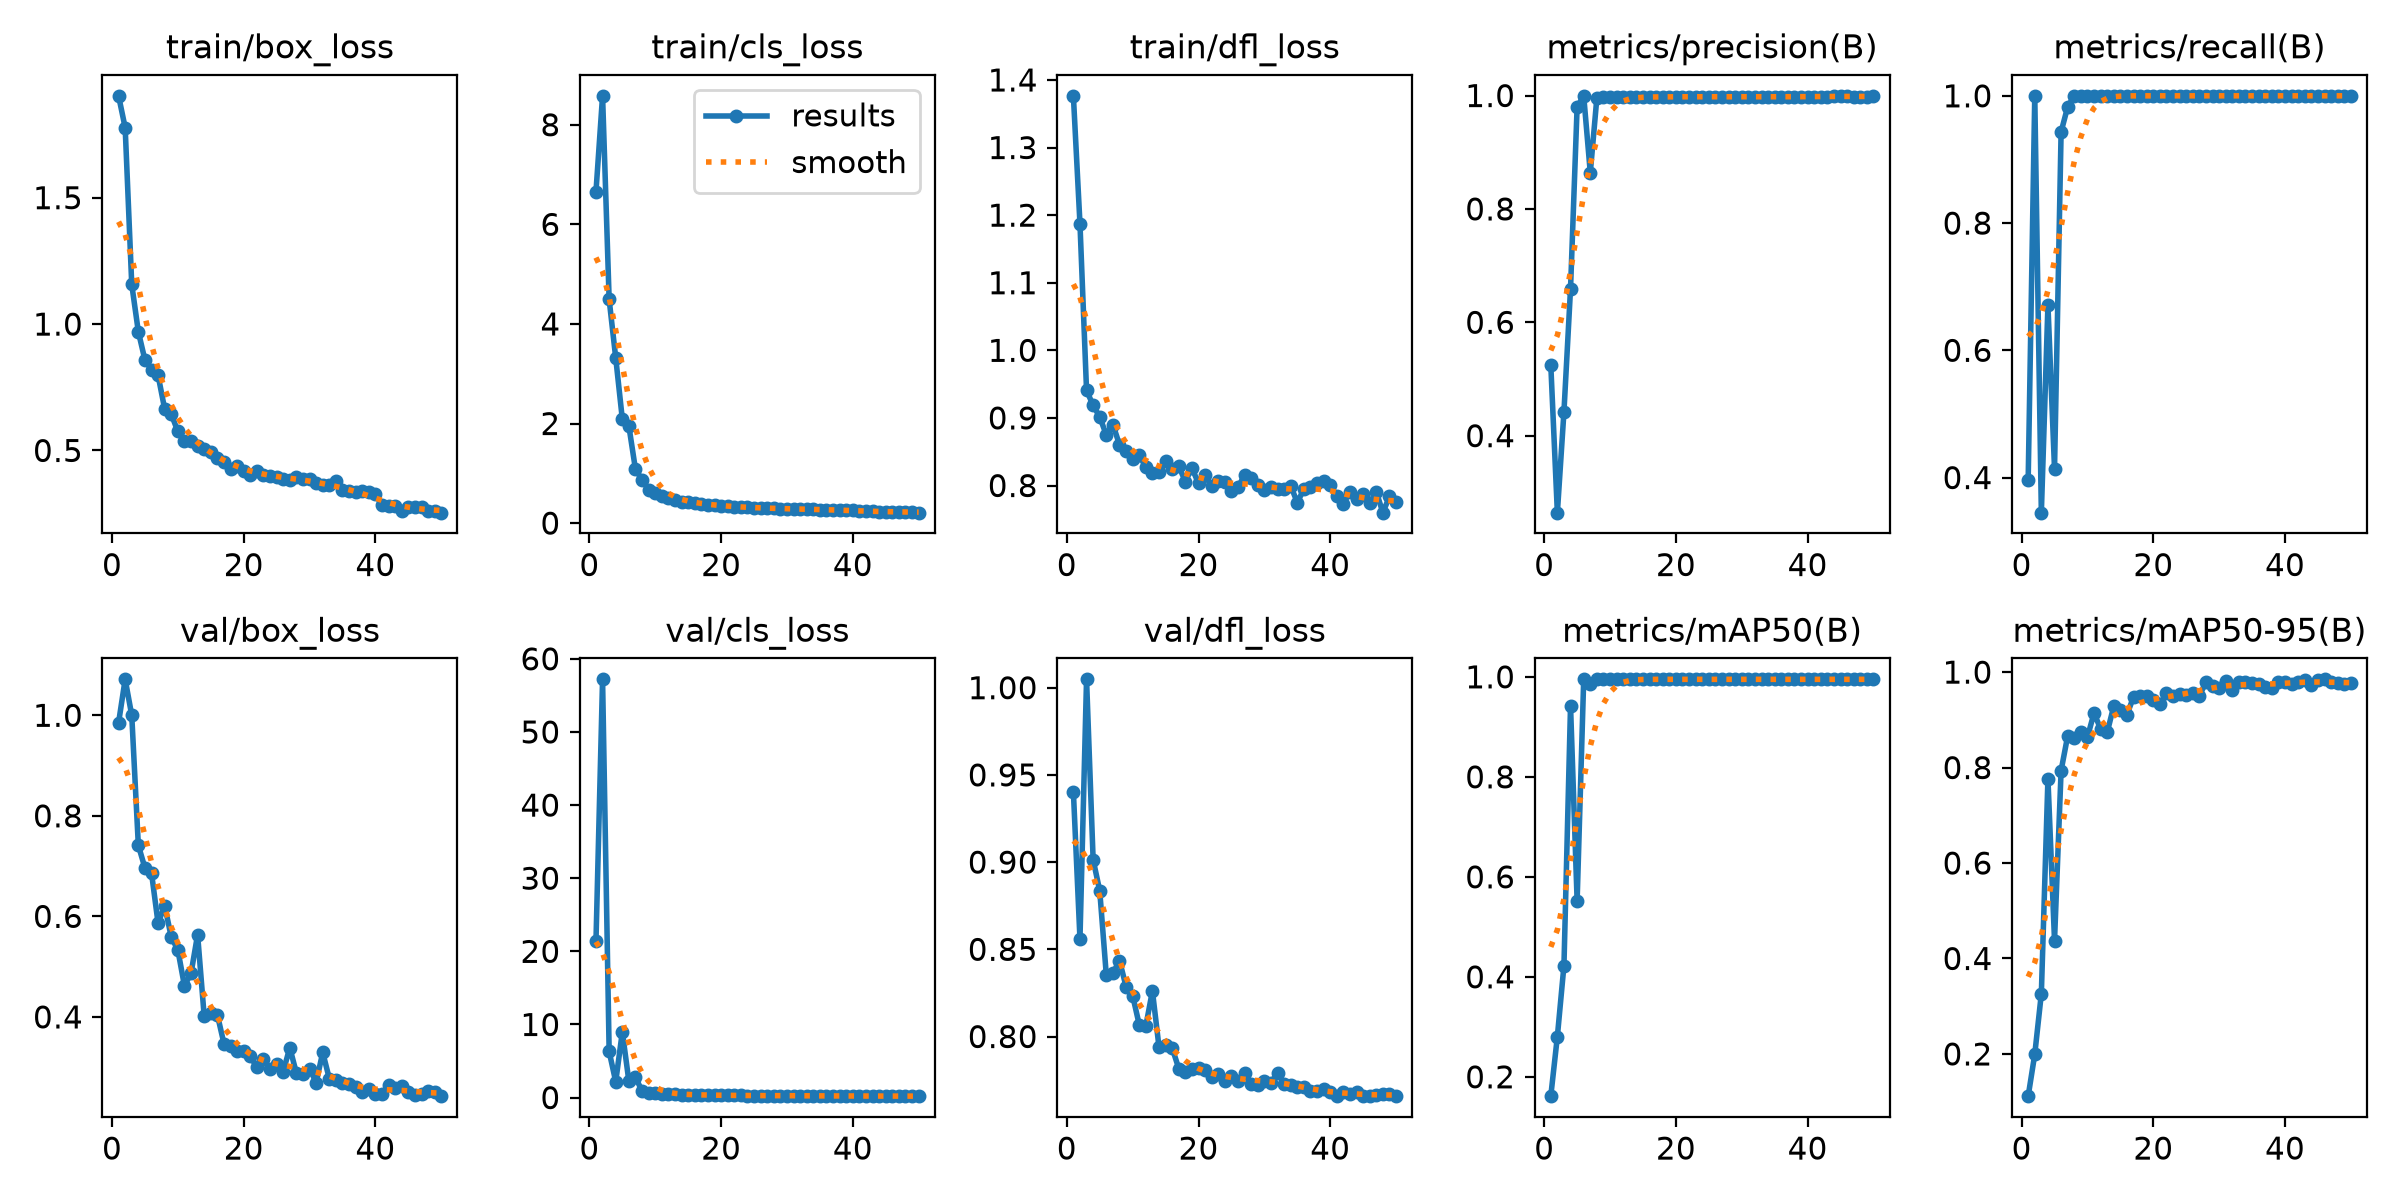

Data behind this chart, as committed beside it:
epoch, time, train/box_loss, train/cls_loss, train/dfl_loss, metrics/precision(B), metrics/recall(B), metrics/mAP50(B), metrics/mAP50-95(B), val/box_loss, val/cls_loss, val/dfl_loss, lr/pg0, lr/pg1, lr/pg2
1, 3.997, 1.903, 6.657, 1.377, 0.5254, 0.3966, 0.1613, 0.1115, 0.9851, 21.44, 0.9404, 0.0005209, 0.0005209, 0.0005209
2, 6.192, 1.777, 8.581, 1.187, 0.2641, 1, 0.2806, 0.1993, 1.072, 57.2, 0.856, 0.001055, 0.001055, 0.001055
3, 8.612, 1.157, 4.491, 0.9408, 0.4421, 0.3448, 0.4225, 0.3264, 1, 6.305, 1.005, 0.001568, 0.001568, 0.001568
4, 10.83, 0.9699, 3.316, 0.9186, 0.6593, 0.6714, 0.9421, 0.7767, 0.7413, 2.173, 0.9013, 0.001568, 0.001568, 0.001568
5, 13.02, 0.8583, 2.089, 0.9016, 0.98, 0.4138, 0.5521, 0.4376, 0.6964, 8.987, 0.8836, 0.001535, 0.001535, 0.001535
6, 15.06, 0.8198, 1.944, 0.8748, 0.9995, 0.9434, 0.995, 0.7938, 0.6865, 2.215, 0.8352, 0.001502, 0.001502, 0.001502
7, 17.16, 0.797, 1.076, 0.8901, 0.8639, 0.9828, 0.9848, 0.8664, 0.5862, 2.77, 0.8363, 0.001469, 0.001469, 0.001469
8, 19.27, 0.6642, 0.8715, 0.8605, 0.9962, 1, 0.995, 0.8614, 0.6213, 0.8953, 0.8436, 0.001436, 0.001436, 0.001436
9, 21.29, 0.6437, 0.6698, 0.8504, 0.9971, 1, 0.995, 0.8744, 0.5588, 0.688, 0.8286, 0.001403, 0.001403, 0.001403
10, 23.4, 0.5755, 0.5992, 0.8396, 0.9978, 1, 0.995, 0.8639, 0.5333, 0.5913, 0.8235, 0.00137, 0.00137, 0.00137
11, 25.58, 0.5391, 0.5361, 0.845, 0.9975, 1, 0.995, 0.9143, 0.4619, 0.5085, 0.8068, 0.001337, 0.001337, 0.001337
12, 27.72, 0.536, 0.5132, 0.8272, 0.9982, 1, 0.995, 0.8811, 0.4865, 0.4821, 0.806, 0.001304, 0.001304, 0.001304
13, 29.76, 0.5191, 0.4639, 0.8191, 0.9971, 1, 0.995, 0.8737, 0.5637, 0.4779, 0.8262, 0.001271, 0.001271, 0.001271
14, 31.85, 0.5049, 0.4316, 0.8203, 0.9978, 1, 0.995, 0.9289, 0.4015, 0.4093, 0.794, 0.001238, 0.001238, 0.001238
15, 33.85, 0.4927, 0.4268, 0.8364, 0.9978, 1, 0.995, 0.9215, 0.4075, 0.3975, 0.7949, 0.001205, 0.001205, 0.001205
16, 35.91, 0.4717, 0.4013, 0.8244, 0.997, 1, 0.995, 0.9107, 0.4043, 0.3598, 0.7935, 0.001172, 0.001172, 0.001172
17, 38.06, 0.4529, 0.3843, 0.8287, 0.9977, 1, 0.995, 0.9481, 0.3469, 0.3616, 0.7817, 0.001139, 0.001139, 0.001139
18, 40.27, 0.4272, 0.3659, 0.8059, 0.9973, 1, 0.995, 0.9498, 0.3417, 0.3468, 0.7795, 0.001106, 0.001106, 0.001106
19, 42.27, 0.4397, 0.3554, 0.8259, 0.9981, 1, 0.995, 0.9494, 0.3324, 0.3424, 0.7814, 0.001073, 0.001073, 0.001073
20, 44.38, 0.418, 0.3444, 0.8031, 0.9981, 1, 0.995, 0.941, 0.3332, 0.3146, 0.7817, 0.00104, 0.00104, 0.00104
21, 46.56, 0.4043, 0.3384, 0.815, 0.9975, 1, 0.995, 0.9327, 0.3218, 0.3013, 0.7808, 0.001007, 0.001007, 0.001007
22, 48.59, 0.4178, 0.3326, 0.7989, 0.9981, 1, 0.995, 0.9553, 0.2997, 0.2934, 0.7767, 0.0009739, 0.0009739, 0.0009739
23, 50.67, 0.4027, 0.316, 0.8061, 0.9979, 1, 0.995, 0.9506, 0.3165, 0.293, 0.7786, 0.0009409, 0.0009409, 0.0009409
24, 52.78, 0.3991, 0.3141, 0.8048, 0.998, 1, 0.995, 0.9535, 0.2955, 0.2733, 0.7744, 0.0009078, 0.0009078, 0.0009078
25, 54.79, 0.3959, 0.3074, 0.7913, 0.9978, 1, 0.995, 0.951, 0.3071, 0.2724, 0.7773, 0.0008748, 0.0008748, 0.0008748
26, 56.82, 0.3855, 0.305, 0.7976, 0.9981, 1, 0.995, 0.9563, 0.2911, 0.2606, 0.7745, 0.0008418, 0.0008418, 0.0008418
27, 58.91, 0.385, 0.2961, 0.8154, 0.9974, 1, 0.995, 0.9506, 0.339, 0.2712, 0.7793, 0.0008088, 0.0008088, 0.0008088
28, 60.97, 0.3963, 0.2958, 0.8105, 0.998, 1, 0.995, 0.9787, 0.2882, 0.2708, 0.7728, 0.0007758, 0.0007758, 0.0007758
29, 63.03, 0.3856, 0.2907, 0.8004, 0.998, 1, 0.995, 0.9707, 0.2857, 0.2679, 0.7724, 0.0007428, 0.0007428, 0.0007428
30, 65.1, 0.3867, 0.289, 0.7934, 0.9978, 1, 0.995, 0.9661, 0.2971, 0.268, 0.7742, 0.0007098, 0.0007098, 0.0007098
31, 67.13, 0.3727, 0.288, 0.7982, 0.9978, 1, 0.995, 0.9817, 0.2692, 0.2552, 0.7734, 0.0006768, 0.0006768, 0.0006768
32, 69.19, 0.3643, 0.279, 0.7946, 0.9979, 1, 0.995, 0.9629, 0.3294, 0.2582, 0.7793, 0.0006438, 0.0006438, 0.0006438
33, 71.29, 0.3631, 0.2746, 0.7954, 0.9981, 1, 0.995, 0.9787, 0.2772, 0.2434, 0.7729, 0.0006108, 0.0006108, 0.0006108
34, 73.33, 0.3786, 0.2811, 0.7997, 0.9975, 1, 0.995, 0.9782, 0.2744, 0.2413, 0.772, 0.0005778, 0.0005778, 0.0005778
35, 75.33, 0.3422, 0.2683, 0.7748, 0.9979, 1, 0.995, 0.9774, 0.269, 0.2267, 0.7711, 0.0005448, 0.0005448, 0.0005448
36, 77.35, 0.3395, 0.2667, 0.7947, 0.9981, 1, 0.995, 0.9743, 0.2673, 0.2305, 0.7711, 0.0005118, 0.0005118, 0.0005118
37, 79.39, 0.335, 0.264, 0.7975, 0.9978, 1, 0.995, 0.9686, 0.2608, 0.2262, 0.769, 0.0004788, 0.0004788, 0.0004788
38, 81.4, 0.341, 0.2705, 0.804, 0.9977, 1, 0.995, 0.9672, 0.2501, 0.2268, 0.7685, 0.0004458, 0.0004458, 0.0004458
39, 83.34, 0.3345, 0.2563, 0.8065, 0.9981, 1, 0.995, 0.9801, 0.2572, 0.225, 0.7698, 0.0004127, 0.0004127, 0.0004127
40, 85.32, 0.3265, 0.253, 0.8011, 0.998, 1, 0.995, 0.9801, 0.246, 0.2192, 0.768, 0.0003797, 0.0003797, 0.0003797
41, 87.49, 0.2844, 0.2366, 0.7844, 0.9981, 1, 0.995, 0.976, 0.2465, 0.2201, 0.766, 0.0003467, 0.0003467, 0.0003467
42, 89.49, 0.2798, 0.2384, 0.7727, 0.998, 1, 0.995, 0.9788, 0.2651, 0.2195, 0.7684, 0.0003137, 0.0003137, 0.0003137
43, 91.55, 0.2804, 0.2358, 0.7911, 0.998, 1, 0.995, 0.9833, 0.2592, 0.2097, 0.7672, 0.0002807, 0.0002807, 0.0002807
44, 93.68, 0.2609, 0.2246, 0.7804, 0.999, 1, 0.995, 0.9736, 0.2632, 0.198, 0.768, 0.0002477, 0.0002477, 0.0002477
45, 95.74, 0.2773, 0.2306, 0.7874, 0.999, 1, 0.995, 0.9832, 0.2505, 0.2077, 0.766, 0.0002147, 0.0002147, 0.0002147
46, 97.73, 0.2764, 0.2298, 0.7736, 0.9991, 1, 0.995, 0.9849, 0.2454, 0.2039, 0.7658, 0.0001817, 0.0001817, 0.0001817
47, 99.84, 0.275, 0.2303, 0.7906, 0.9979, 1, 0.995, 0.9782, 0.2464, 0.2033, 0.7663, 0.0001487, 0.0001487, 0.0001487
48, 101.9, 0.2595, 0.2244, 0.7599, 0.9979, 1, 0.995, 0.9768, 0.2532, 0.2056, 0.7669, 0.0001157, 0.0001157, 0.0001157
49, 104.1, 0.2594, 0.2161, 0.7841, 0.998, 1, 0.995, 0.9758, 0.2508, 0.2005, 0.7668, 8.26832e-05, 8.26832e-05, 8.26832e-05
50, 106.2, 0.2539, 0.2095, 0.7754, 0.9991, 1, 0.995, 0.9771, 0.2424, 0.1995, 0.7661, 4.96766e-05, 4.96766e-05, 4.96766e-05
